The GitHub repository melvin93-glich/CNN-for-Dog-Cat-Image-Classification contains a labelled image folder "CNN-for-Dog-Cat-Image-Classification" with 2 categories: cat, dog. Examples follow, each with its label.

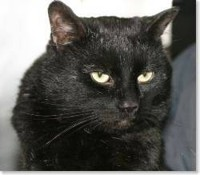
Label: cat

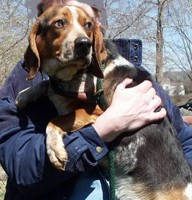
Label: dog

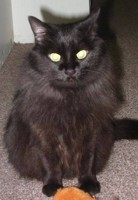
Label: cat

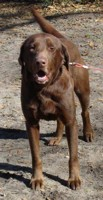
Label: dog

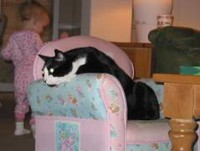
Label: cat

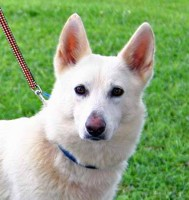
Label: dog
